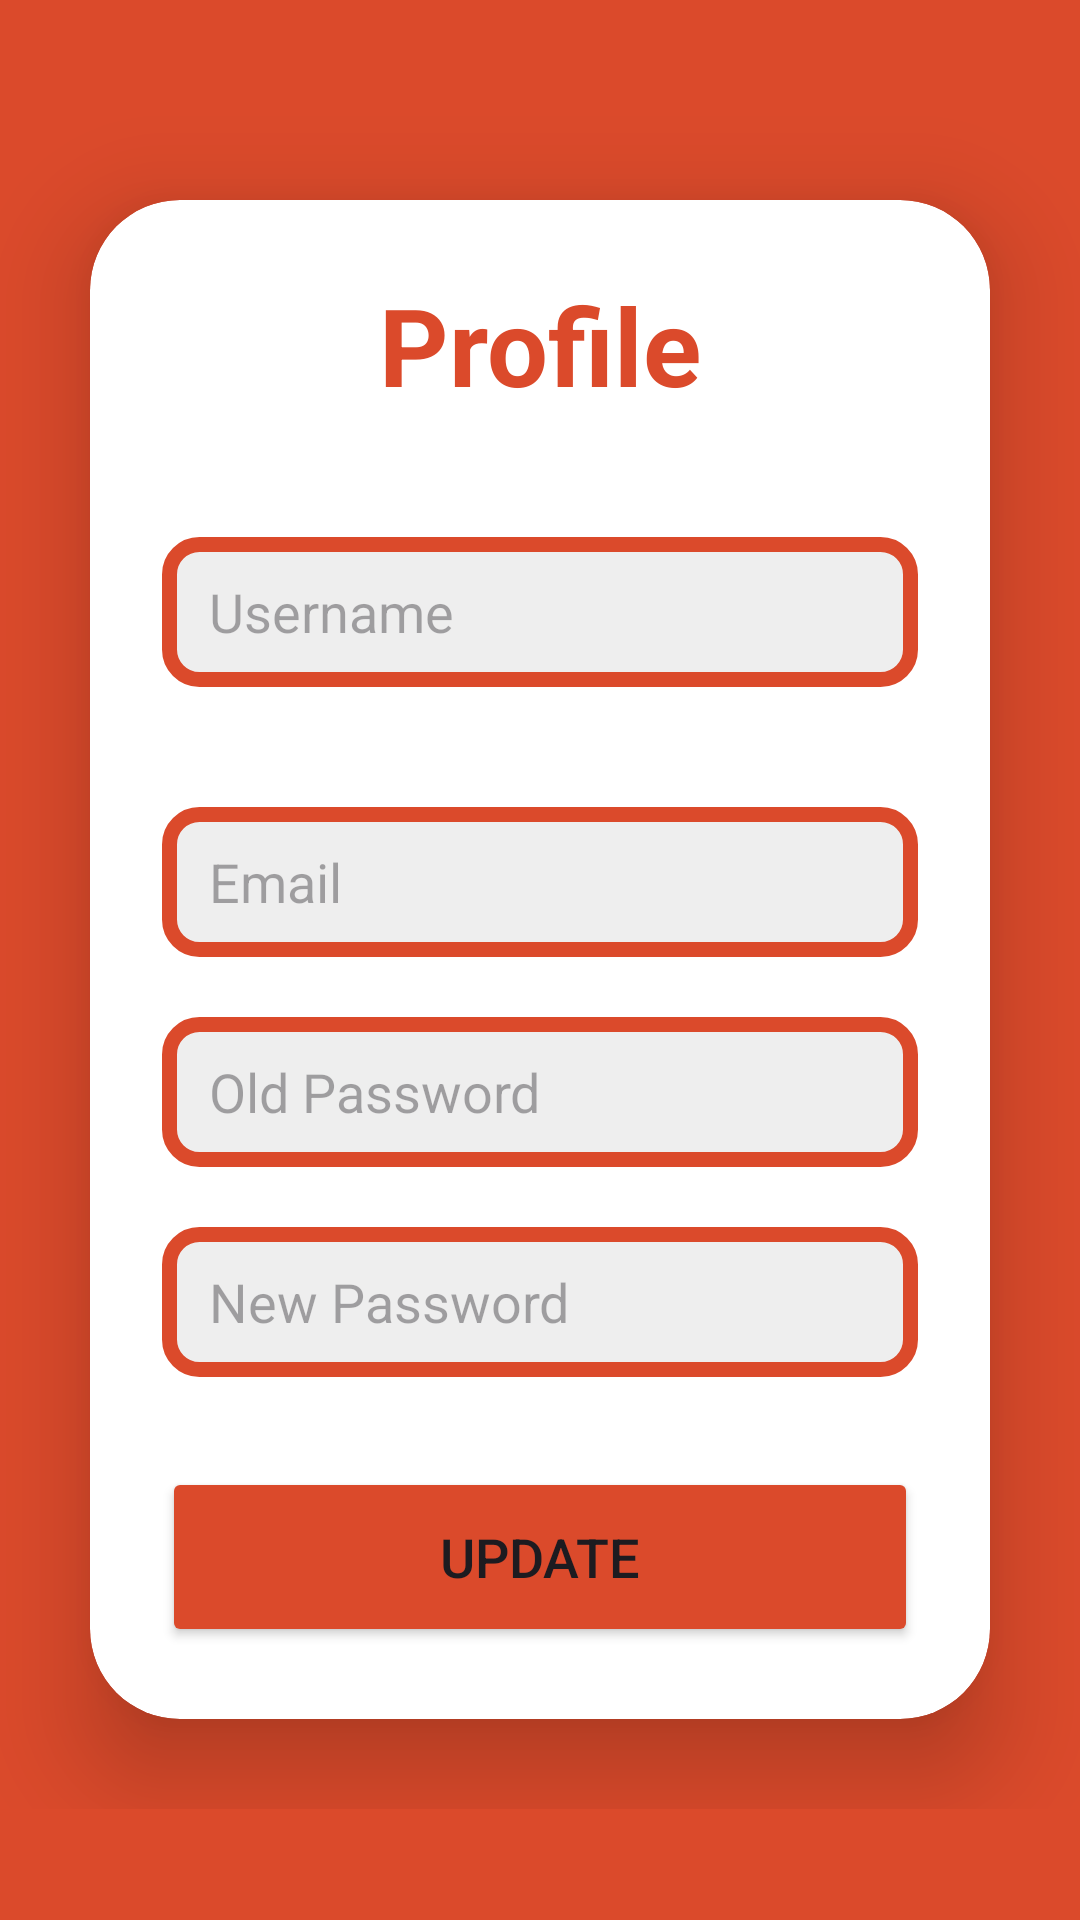

Write the Android layout XML for this screen, with the resource values it uses.
<!-- AndroidManifest.xml: application theme Theme.MEGO -->
<!-- res/layout/activity_prifile_settings.xml -->
<?xml version="1.0" encoding="utf-8"?>
<RelativeLayout xmlns:android="http://schemas.android.com/apk/res/android"
    xmlns:app="http://schemas.android.com/apk/res-auto"
    xmlns:tools="http://schemas.android.com/tools"
    android:layout_width="match_parent"
    android:layout_height="match_parent"
    tools:context=".MainActivity"
    android:background="@color/background"
    android:id="@+id/registerlayout">

    <LinearLayout
        android:layout_width="match_parent"
        android:layout_height="wrap_content"
        android:orientation="vertical"
        android:layout_centerInParent="true"
        android:id="@+id/linear">
        <androidx.cardview.widget.CardView
            android:layout_width="match_parent"
            android:layout_height="wrap_content"
            android:layout_margin="30dp"
            app:cardCornerRadius="30dp"
            app:cardElevation="20dp"
            android:background="@drawable/background_button">
            <LinearLayout
                android:layout_width="match_parent"
                android:layout_height="wrap_content"
                android:orientation="vertical"
                android:layout_gravity="center_horizontal"
                android:padding="24dp"
                android:id="@+id/linear2">
                <TextView
                    android:layout_width="match_parent"
                    android:layout_height="wrap_content"
                    android:text="Profile"
                    android:id="@+id/loginText"
                    android:textSize="36sp"
                    android:textAlignment="center"
                    android:textStyle="bold"
                    android:textColor="@color/background"/>
                <EditText
                    android:layout_width="match_parent"
                    android:layout_height="50dp"
                    android:id="@+id/username"
                    android:background="@drawable/background_button"
                    android:drawableLeft="@drawable/background_button"
                    android:drawablePadding="8dp"
                    android:hint="Username"
                    android:padding="8dp"
                    android:textColor="@color/black"
                    android:textColorHighlight="@color/cardview_dark_background"
                    android:layout_marginTop="40dp"/>
                <EditText
                    android:layout_width="match_parent"
                    android:layout_height="50dp"
                    android:id="@+id/email"
                    android:background="@drawable/background_button"
                    android:drawableLeft="@drawable/background_button"
                    android:drawablePadding="8dp"
                    android:hint="Email"
                    android:padding="8dp"
                    android:textColor="@color/black"
                    android:textColorHighlight="@color/cardview_dark_background"
                    android:layout_marginTop="40dp"/>
                <EditText
                    android:layout_width="match_parent"
                    android:layout_height="50dp"
                    android:id="@+id/password"
                    android:background="@drawable/background_button"
                    android:drawableLeft="@drawable/background_button"
                    android:drawablePadding="8dp"
                    android:hint="Old Password"
                    android:padding="8dp"
                    android:inputType="textPassword"
                    android:textColor="@color/black"
                    android:textColorHighlight="@color/cardview_dark_background"
                    android:layout_marginTop="20dp"/>
                <EditText
                    android:layout_width="match_parent"
                    android:layout_height="50dp"
                    android:id="@+id/repassword"
                    android:background="@drawable/background_button"
                    android:drawableLeft="@drawable/background_button"
                    android:drawablePadding="8dp"
                    android:hint="New Password"
                    android:padding="8dp"
                    android:inputType="textPassword"
                    android:textColor="@color/black"
                    android:textColorHighlight="@color/cardview_dark_background"
                    android:layout_marginTop="20dp"/>
                <Button
                    android:layout_width="match_parent"
                    android:layout_height="60dp"
                    android:id="@+id/updatebtn"
                    android:text="Update"
                    android:textSize="18sp"
                    android:layout_marginTop="30dp"
                    android:backgroundTint="@color/background"
                    app:cornerRadius = "20dp"/>

            </LinearLayout>
        </androidx.cardview.widget.CardView>
    </LinearLayout>


</RelativeLayout>
<!-- resources referenced by this layout -->
<resources>
  <color name="background">#DB4A2B</color>
  <color name="black">#FF000000</color>
  <!-- drawable background_button (drawable) -->
  <?xml version="1.0" encoding="utf-8"?>
  <shape xmlns:android="http://schemas.android.com/apk/res/android"
      android:shape="rectangle">
      <corners android:radius="10dp"/>
      <solid android:color="#eee"/>
      <stroke android:width="5dp" android:color="@color/background"/>
  </shape>
  <style name="Theme.MEGO" parent="Base.Theme.MEGO" />
  <style name="Base.Theme.MEGO" parent="Theme.Material3.DayNight.NoActionBar">
          
          
      </style>
</resources>
